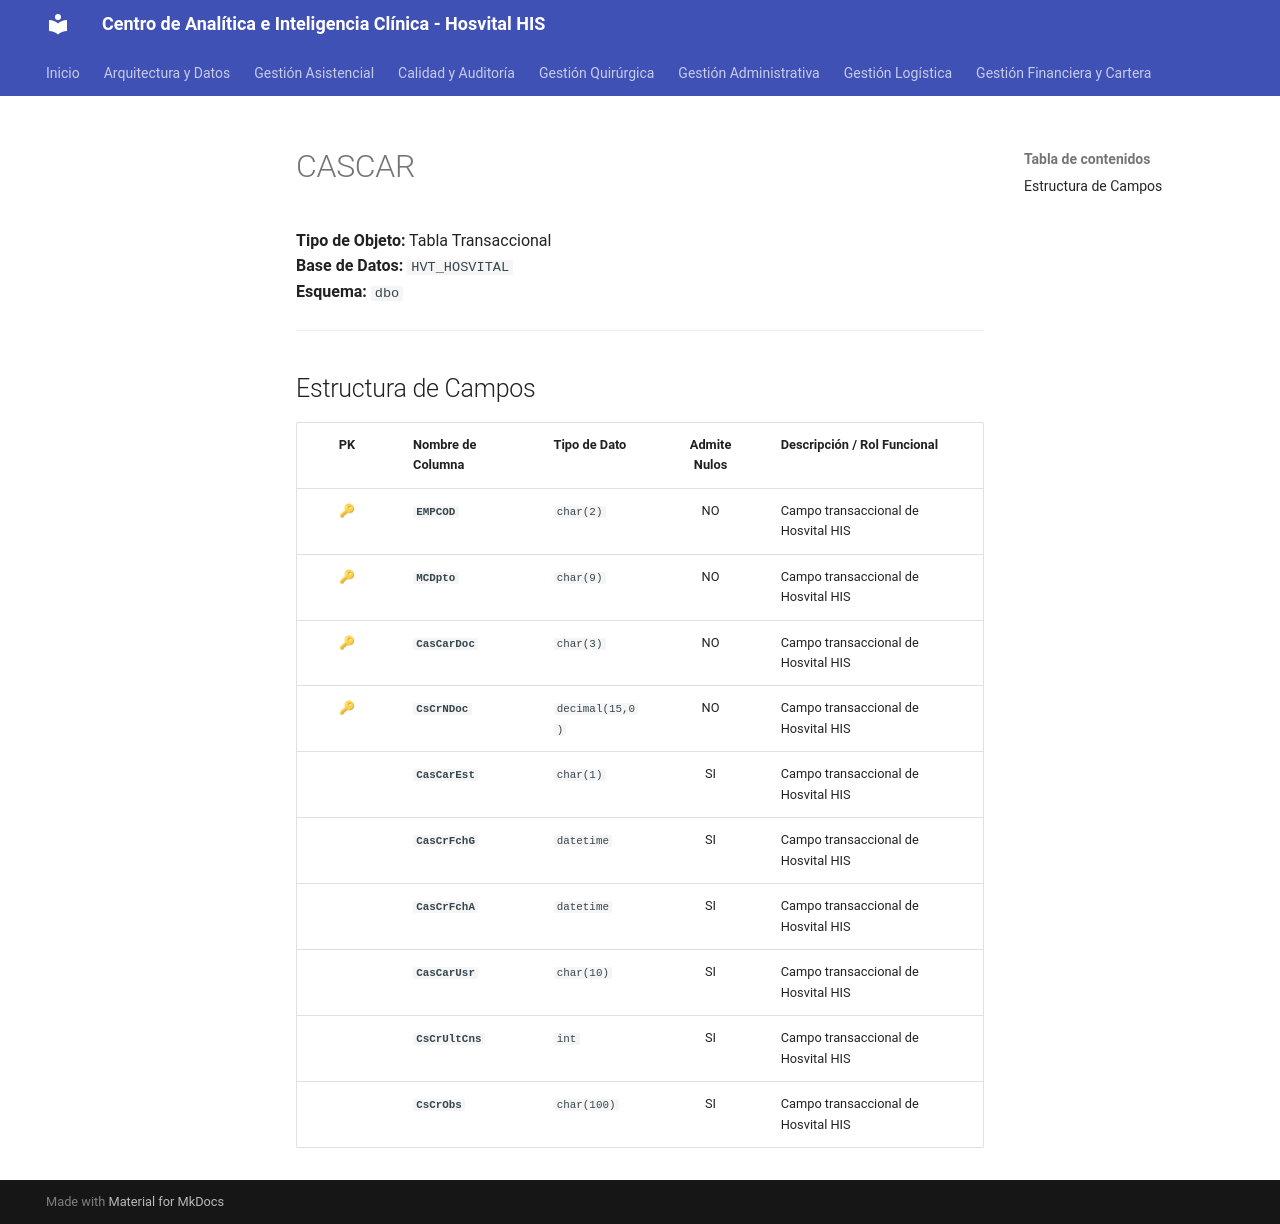

repository: SoporteSaludtech/superset-docs · page: diccionario-general/CASCAR/index.html · generator: mkdocs

# CASCAR

**Tipo de Objeto:** Tabla Transaccional  
**Base de Datos:** `HVT_HOSVITAL`  
**Esquema:** `dbo`

---

## Estructura de Campos

| PK | Nombre de Columna | Tipo de Dato | Admite Nulos | Descripción / Rol Funcional |
| :-: | :--- | :--- | :-: | :--- |
| 🔑 | **`EMPCOD`** | `char(2)` | NO | Campo transaccional de Hosvital HIS |
| 🔑 | **`MCDpto`** | `char(9)` | NO | Campo transaccional de Hosvital HIS |
| 🔑 | **`CasCarDoc`** | `char(3)` | NO | Campo transaccional de Hosvital HIS |
| 🔑 | **`CsCrNDoc`** | `decimal(15,0)` | NO | Campo transaccional de Hosvital HIS |
|  | **`CasCarEst`** | `char(1)` | SI | Campo transaccional de Hosvital HIS |
|  | **`CasCrFchG`** | `datetime` | SI | Campo transaccional de Hosvital HIS |
|  | **`CasCrFchA`** | `datetime` | SI | Campo transaccional de Hosvital HIS |
|  | **`CasCarUsr`** | `char(10)` | SI | Campo transaccional de Hosvital HIS |
|  | **`CsCrUltCns`** | `int` | SI | Campo transaccional de Hosvital HIS |
|  | **`CsCrObs`** | `char(100)` | SI | Campo transaccional de Hosvital HIS |
